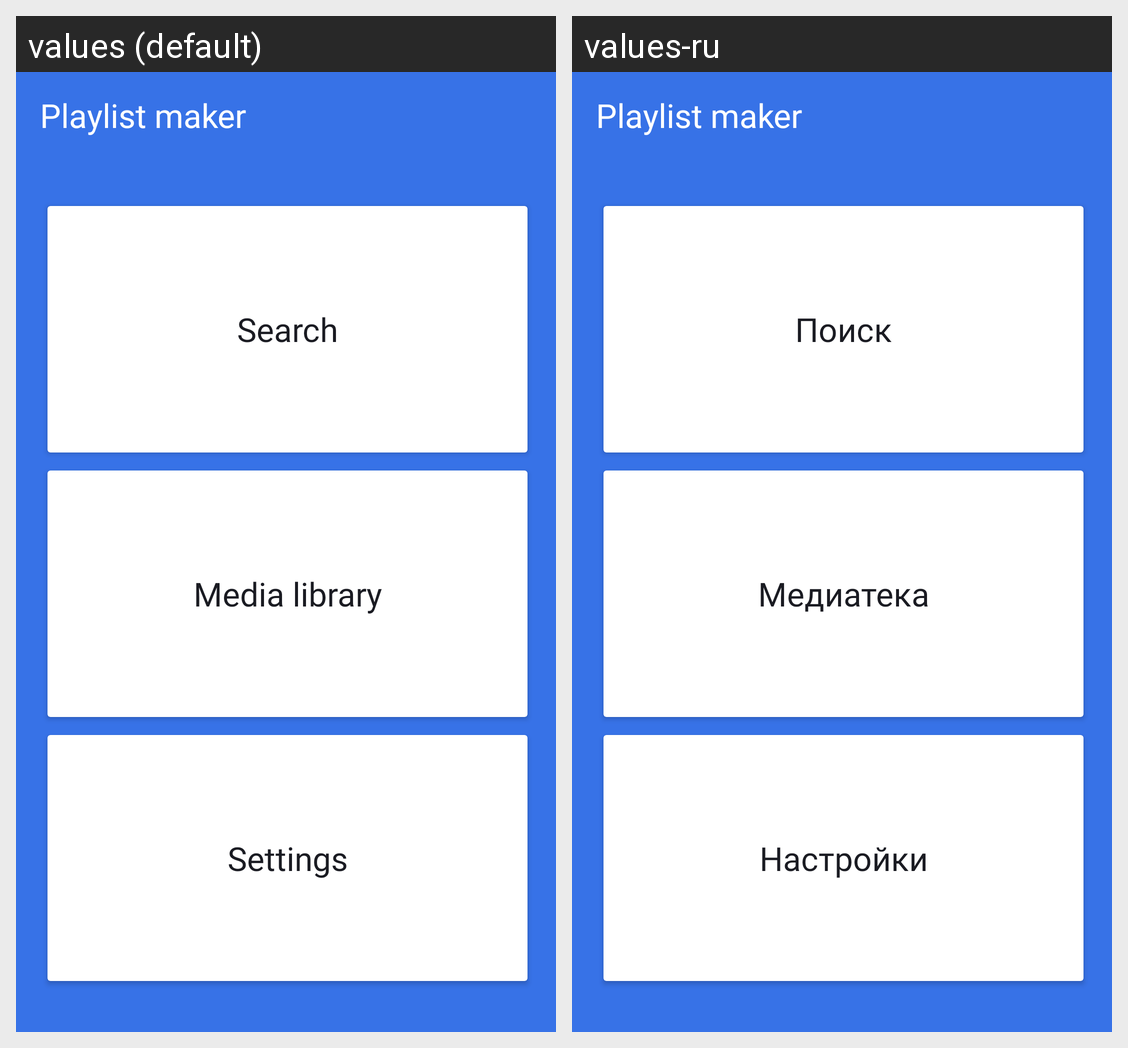

For this localized Android screen grid, give each drawn string resource with its value in every locale shown.
Android screen res/layout/activity_main.xml rendered under 2 locales, left to right: values (default), values-ru. Device: Nexus 5 (rendered at 1080×1920; each locale shown at half size, 540×960, under a caption strip naming it); theme Theme.MaterialComponents.DayNight.NoActionBar.
Strings drawn on this screen, with the default value and each locale's value (text and hints the layout hard-codes, and strings that could not be matched under every locale, appear in the picture but are not listed):

title
  values: Playlist maker
  values-ru: Playlist maker

find_name
  values: Search
  values-ru: Поиск

media_name
  values: Media library
  values-ru: Медиатека

settings
  values: Settings
  values-ru: Настройки
